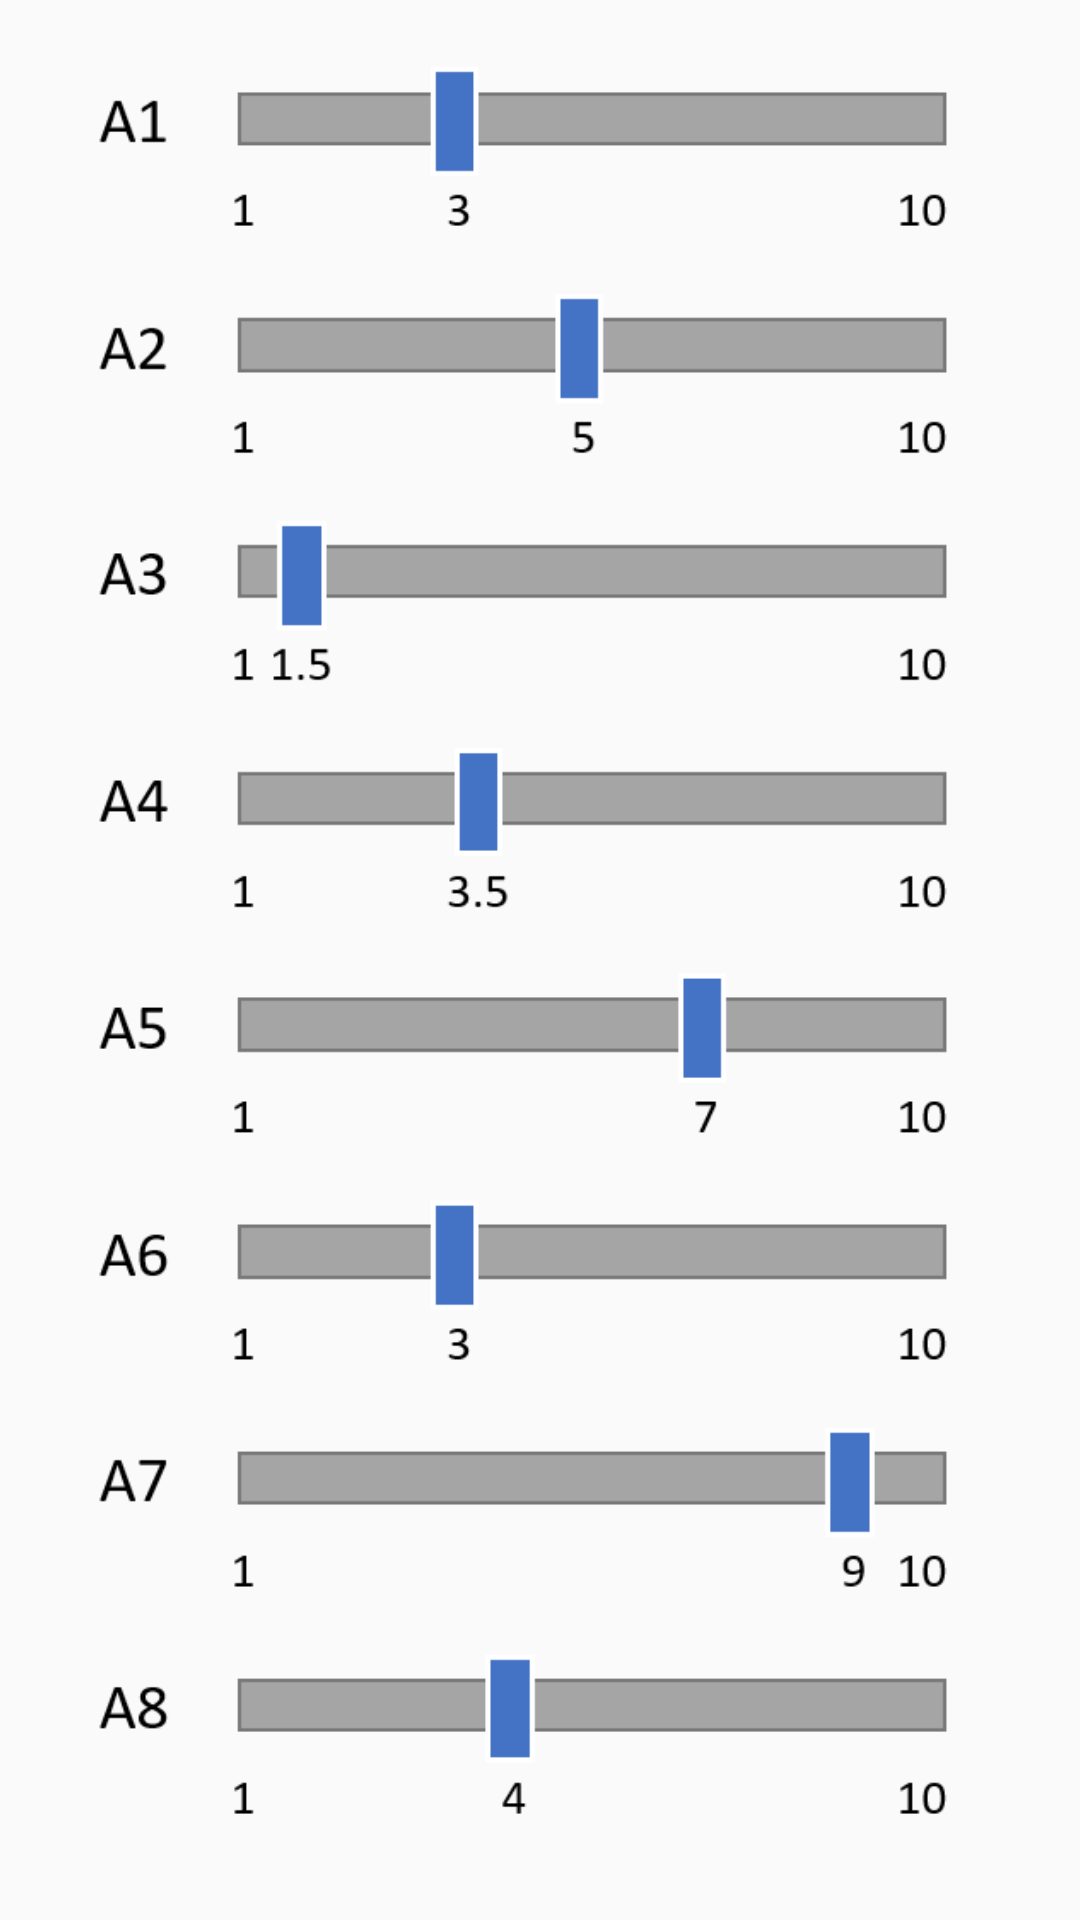

This screen was rendered from an Android layout file. Write that file and the resources it references.
<!-- AndroidManifest.xml: application theme AppTheme -->
<!-- res/layout/tab_1.xml -->
<?xml version="1.0" encoding="utf-8"?>
<RelativeLayout xmlns:android="http://schemas.android.com/apk/res/android"
    android:layout_width="match_parent"
    android:layout_height="match_parent">

    <ScrollView
        android:layout_width="match_parent"
        android:layout_height="match_parent"
        android:layout_alignParentTop="true">

    <ImageView
        android:layout_width="wrap_content"
        android:layout_height="wrap_content"
        android:src="@drawable/home"
        android:padding="20dp"
        android:adjustViewBounds="true"/>

    </ScrollView>


</RelativeLayout>
<!-- resources referenced by this layout -->
<resources>
  <!-- drawable home: png bitmap (drawable, 12661 bytes) -->
  <style name="AppTheme" parent="Theme.AppCompat.Light.DarkActionBar">
      
      <item name="colorPrimary">@color/colorPrimary</item>
      <item name="colorPrimaryDark">@color/colorPrimaryDark</item>
    </style>
  <color name="colorPrimary">#009688</color>
  <color name="colorPrimaryDark">#00796B</color>
</resources>
